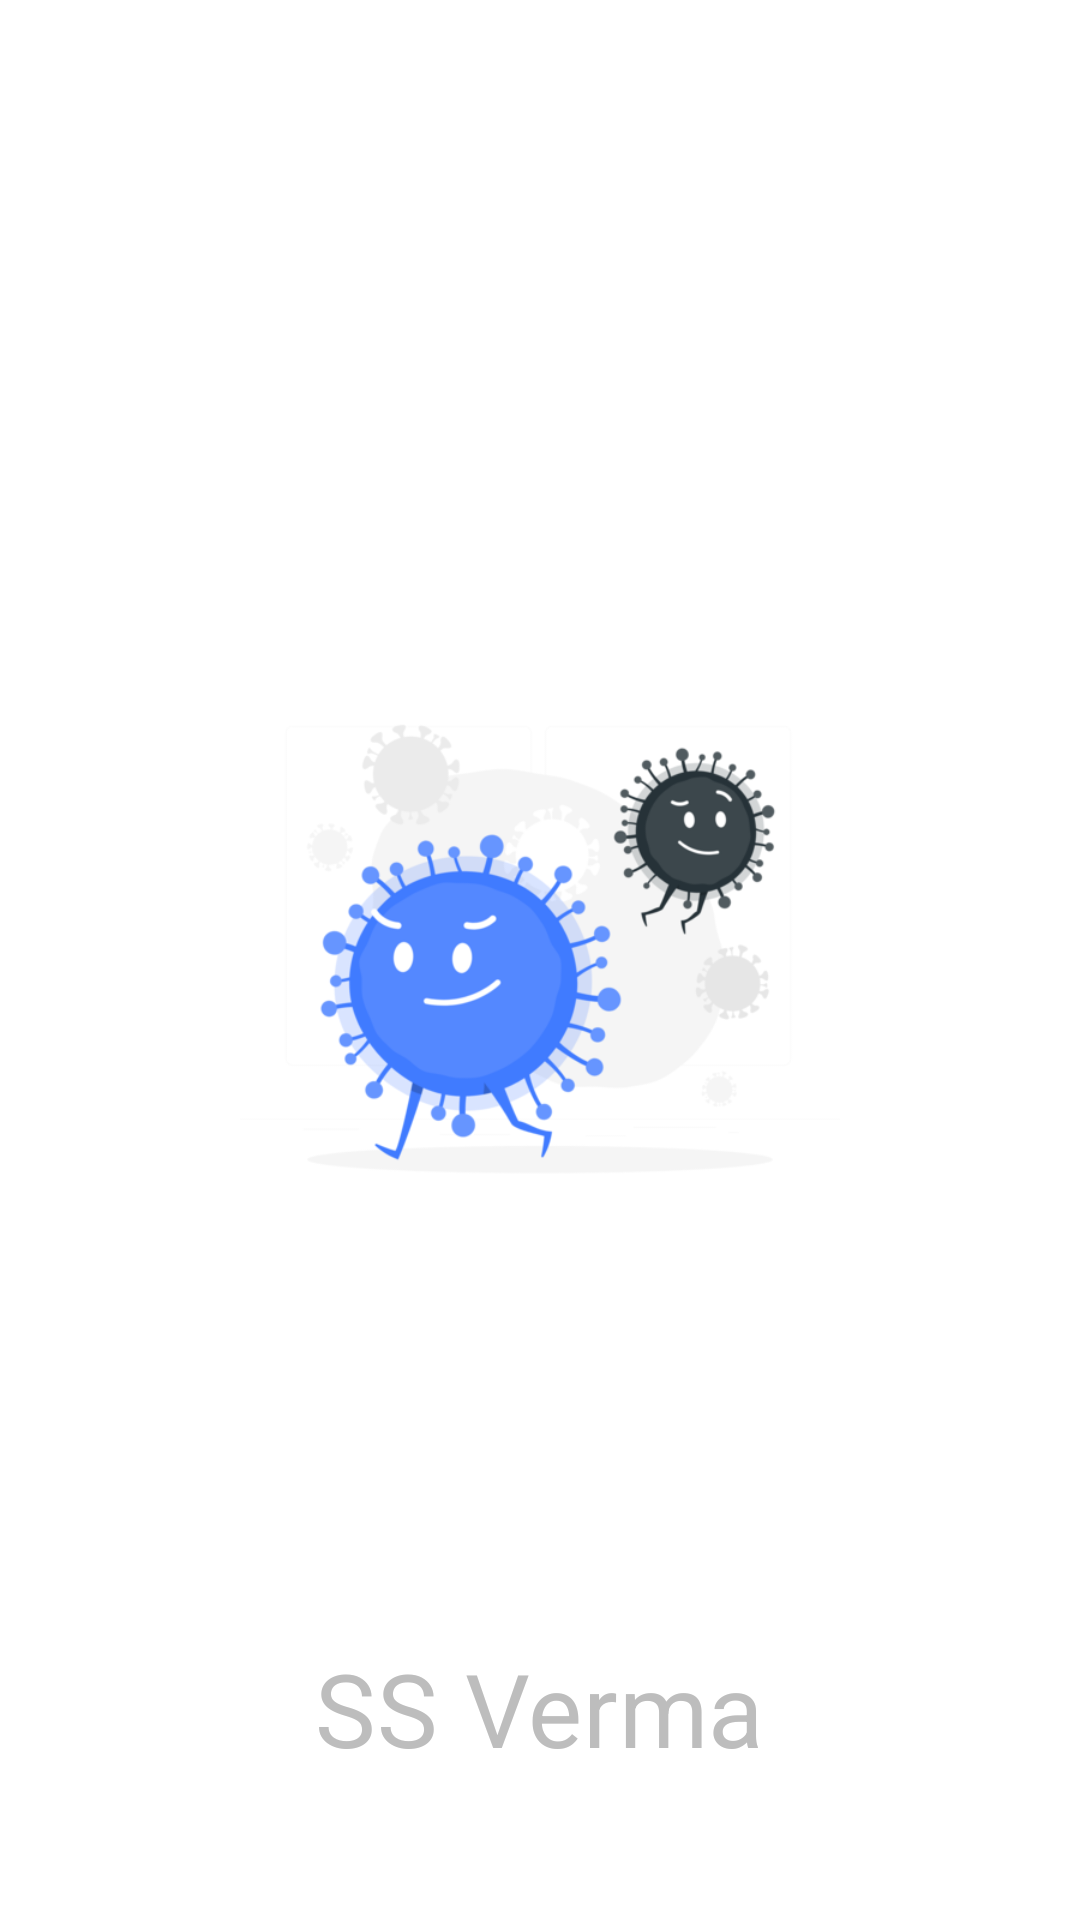

Write the Android layout XML for this screen, with the resource values it uses.
<!-- AndroidManifest.xml: activity theme AppTheme.Splash -->
<!-- res/layout/activity_splash.xml -->
<?xml version="1.0" encoding="utf-8"?>
<layout xmlns:android="http://schemas.android.com/apk/res/android"
    xmlns:tools="http://schemas.android.com/tools">

    <FrameLayout
        android:layout_width="match_parent"
        android:layout_height="match_parent"
        tools:context="com.example.covidtracker.ui.splash.SplashActivity">

        
        <com.google.android.material.textview.MaterialTextView
            android:layout_width="wrap_content"
            android:layout_height="wrap_content"
            android:layout_gravity="bottom|center_horizontal"
            android:layout_marginBottom="@dimen/splash_developer_name_spacing_bottom"
            android:text="@string/ss_verma"
            android:textAppearance="?attr/textAppearanceHeadline4"
            android:textColor="@color/color_grey_400" />

    </FrameLayout>
</layout>
<!-- resources referenced by this layout -->
<resources>
  <color name="color_grey_400">#bdbdbd</color>
  <dimen name="splash_developer_name_spacing_bottom">48dp</dimen>
  <string name="ss_verma">SS Verma</string>
  <style name="AppTheme.Splash" parent="AppTheme">
          <item name="android:windowBackground">@drawable/splash_background</item>
          <item name="android:statusBarColor">@color/color_grey_400</item>
      </style>
  <style name="AppTheme" parent="Theme.MaterialComponents.Light.NoActionBar">
          <item name="colorPrimary">@color/color_blue_700</item>
          <item name="colorPrimaryVariant">@color/color_blue_800</item>
          <item name="android:statusBarColor">@color/color_blue_800</item>
      </style>
  <!-- drawable splash_background (drawable) -->
  <?xml version="1.0" encoding="utf-8"?>
  <layer-list xmlns:android="http://schemas.android.com/apk/res/android"
      xmlns:tools="http://schemas.android.com/tools">
  
      <item android:drawable="@android:color/white" />
  
      <item
          android:width="200dp"
          android:height="200dp"
          android:gravity="center"
          tools:ignore="UnusedAttribute">
          <bitmap
              android:gravity="fill_vertical|fill_horizontal"
              android:src="@drawable/ic_logo" />
      </item>
  </layer-list>
  <color name="color_blue_700">#1976d2</color>
  <color name="color_blue_800">#1565c0</color>
  <!-- drawable ic_logo: png bitmap (drawable, 68986 bytes) -->
</resources>
